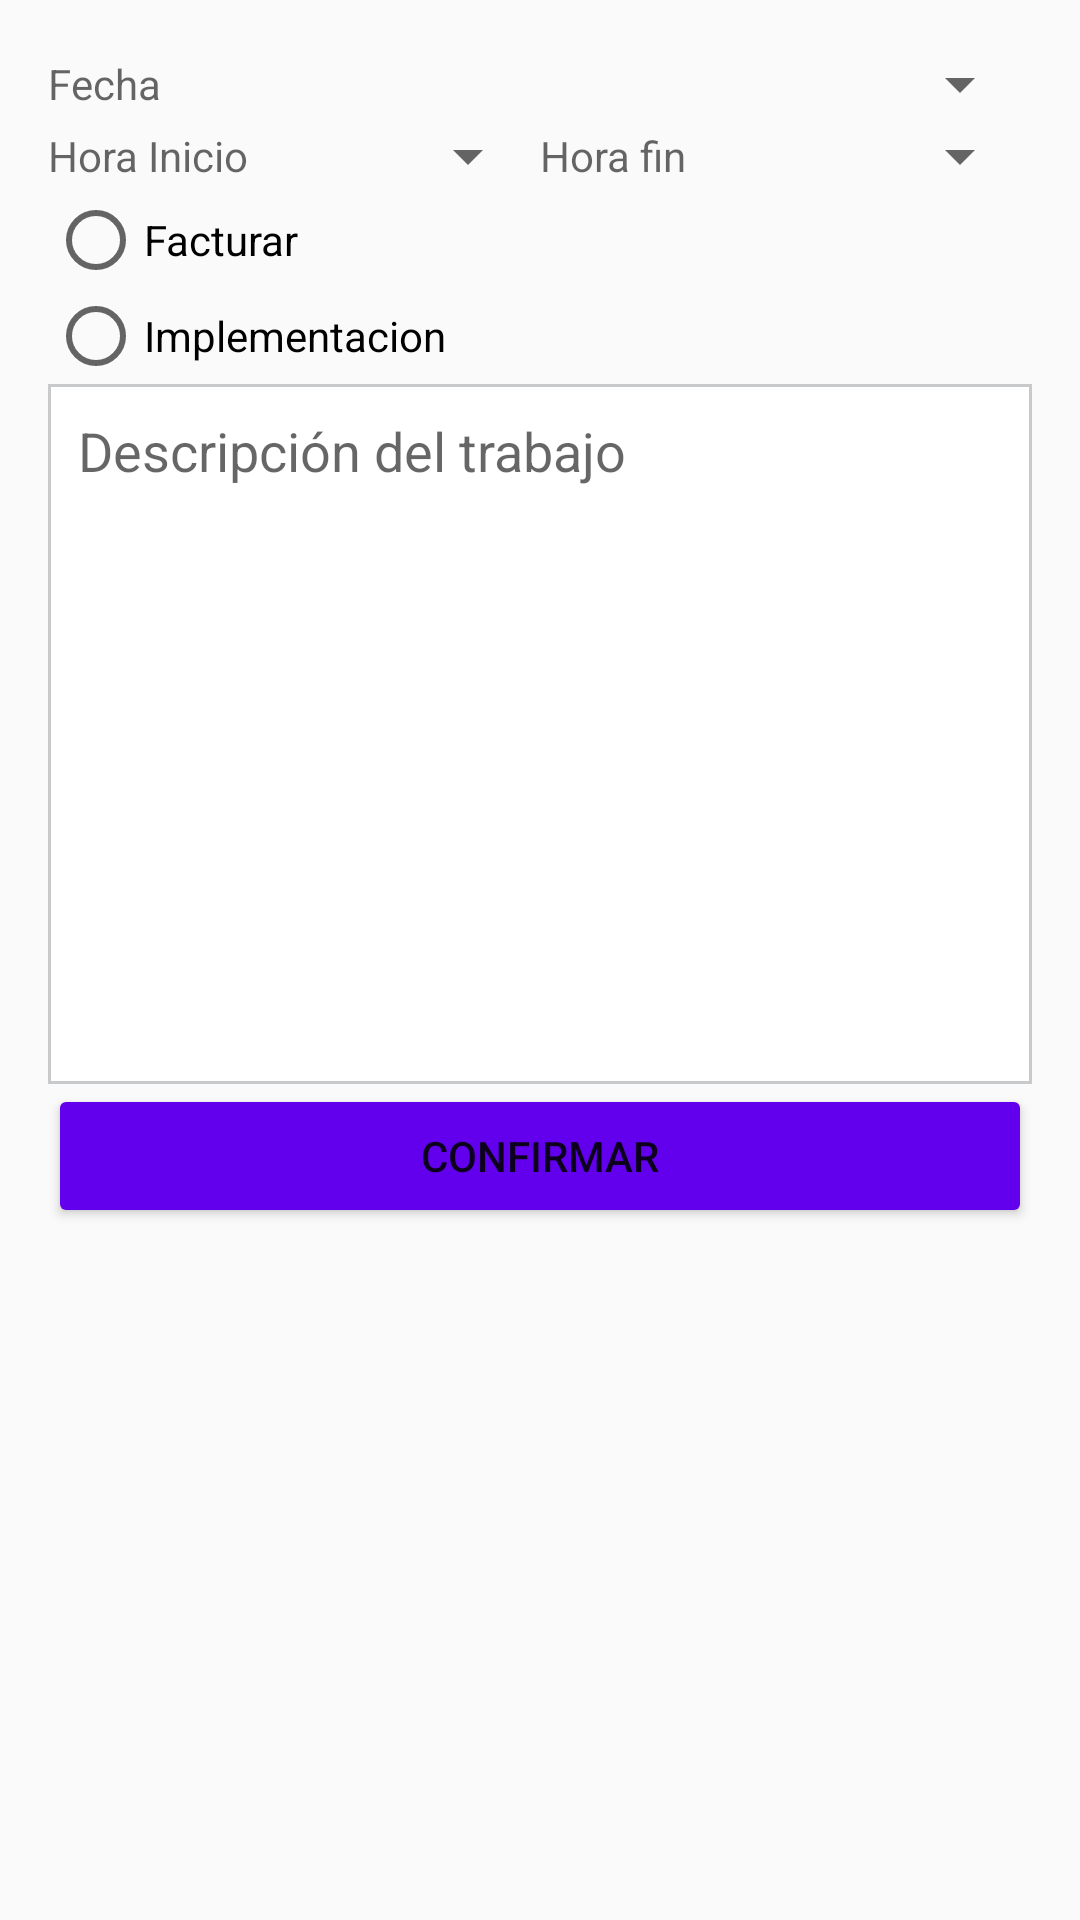

Layout XML and referenced resources for this Android screen:
<!-- AndroidManifest.xml: application theme AppTheme -->
<!-- res/layout/activity_menu.xml -->
<?xml version="1.0" encoding="utf-8"?>
<LinearLayout xmlns:android="http://schemas.android.com/apk/res/android"
    xmlns:app="http://schemas.android.com/apk/res-auto"
    xmlns:tools="http://schemas.android.com/tools"
    android:layout_width="match_parent"
    android:layout_height="match_parent"
    android:paddingBottom="@dimen/activity_vertical_margin"
    android:paddingLeft="@dimen/activity_horizontal_margin"
    android:paddingRight="@dimen/activity_horizontal_margin"
    android:orientation="vertical"
    android:paddingTop="16dp"
    tools:context="com.example.domingolezcano.volley.menu"
    android:weightSum="1">



    <TextView
        android:id="@+id/fecha"
        style="@android:style/Widget.DeviceDefault.Light.Spinner"
        android:layout_width="match_parent"
        android:layout_height="wrap_content"
        android:ems="10"
        android:hint="Fecha"
        android:inputType="date" />

    <LinearLayout
        android:layout_width="match_parent"
        android:layout_height="wrap_content"
        android:orientation="horizontal">

        <TextView
            android:id="@+id/hincio"
            style="@android:style/Widget.DeviceDefault.Light.Spinner"
            android:layout_width="wrap_content"
            android:layout_height="wrap_content"
            android:layout_weight="1"
            android:ems="10"
            android:hint="Hora Inicio"
            android:inputType="time" />

        <TextView
            android:id="@+id/hfin"
            style="@android:style/Widget.DeviceDefault.Light.Spinner"
            android:layout_width="wrap_content"
            android:layout_height="wrap_content"
            android:layout_weight="1"
            android:ems="10"
            android:hint="Hora fin"
            android:inputType="time" />

    </LinearLayout>

    <RadioGroup
        android:id="@+id/RadioGroup"
        android:layout_width="match_parent"
        android:layout_height="wrap_content">

        <RadioButton
            android:id="@+id/radioButton"
            android:layout_width="match_parent"
            android:layout_height="wrap_content"
            android:text="Facturar" />

        <RadioButton
            android:id="@+id/radioButton2"
            android:layout_width="match_parent"
            android:layout_height="wrap_content"
            android:text="Implementacion" />

    </RadioGroup>

    <EditText
        android:id="@+id/descripcion"
        android:layout_width="match_parent"
        android:layout_height="wrap_content"
        android:background="@drawable/edit_text_border"
        android:gravity="top|start"
        android:hint="Descripción del trabajo"
        android:lines="10"
        android:padding="10dp" />

    <Button
        android:id="@+id/button"
        android:layout_width="match_parent"
        android:layout_height="wrap_content"
        android:text="Confirmar" />


</LinearLayout>
<!-- resources referenced by this layout -->
<resources>
  <dimen name="activity_horizontal_margin">16dp</dimen>
  <dimen name="activity_vertical_margin">16dp</dimen>
  <!-- drawable edit_text_border (drawable) -->
  <?xml version="1.0" encoding="utf-8"?>
      <shape xmlns:android="http://schemas.android.com/apk/res/android">
          <solid android:color="#ffffff" />
          <stroke android:width="1dp" android:color="#C8C9CB" />
      </shape>
  <style name="AppTheme" parent="Theme.AppCompat.Light.DarkActionBar">
          
          <item name="colorPrimary">@color/colorPrimary</item>
          <item name="colorPrimaryDark">@color/colorPrimaryDark</item>
          <item name="colorAccent">@color/colorAccent</item>
          <item name="colorButtonNormal">@color/colorPrimary</item>
      </style>
  <!-- not gathered from this repository: default colours our renderer supplied (Android Studio template values) -->
  <color name="colorPrimary">#FF6200EE</color>
  <color name="colorPrimaryDark">#FF3700B3</color>
  <color name="colorAccent">#FF03DAC5</color>
</resources>
